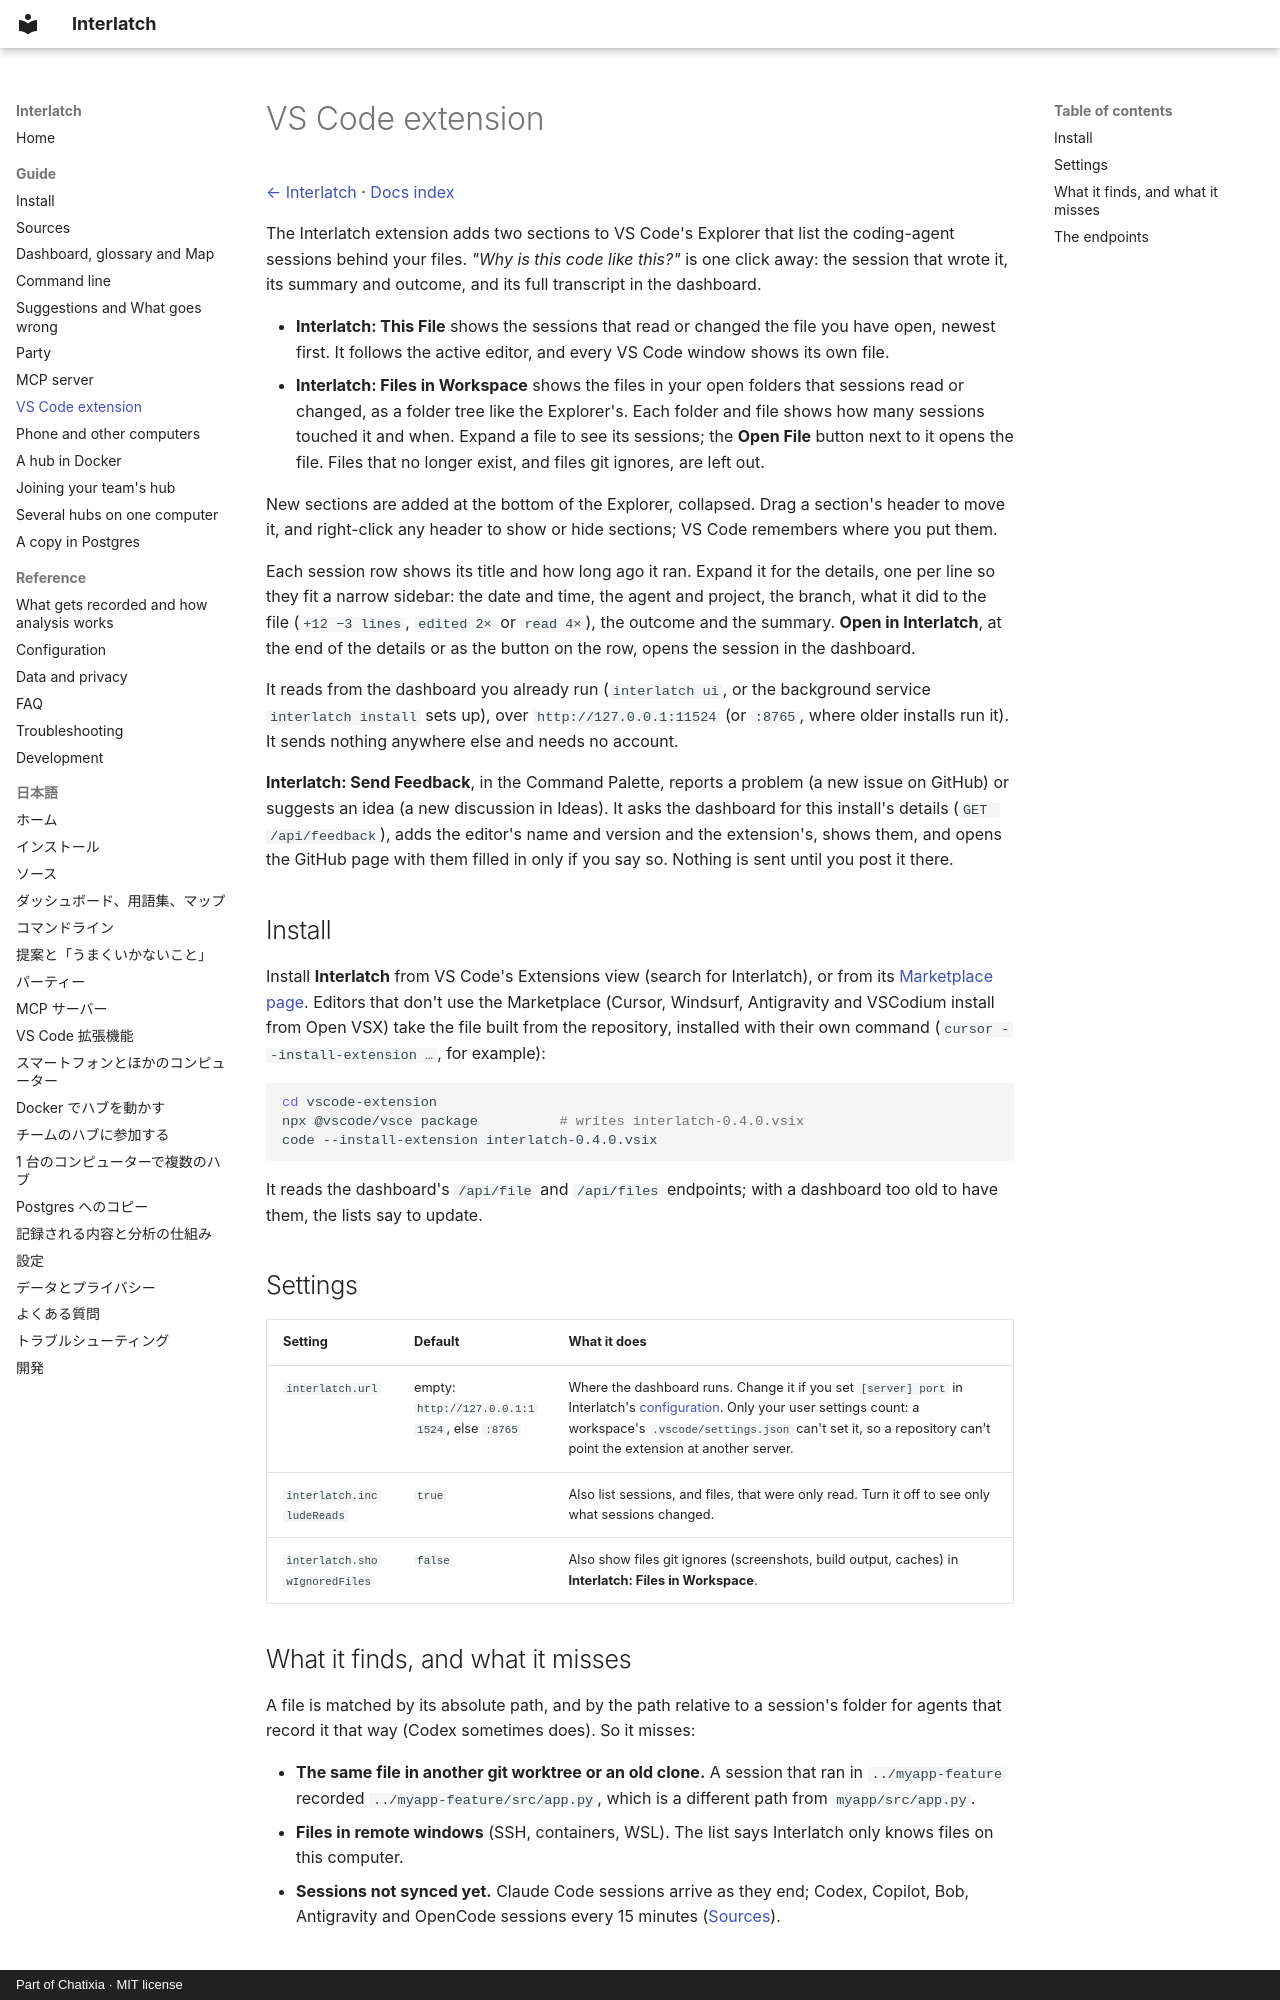

repository: Chatixia-AI/interlatch · page: vscode/index.html · generator: mkdocs · copyright: Part of Chatixia · MIT license

# VS Code extension

[← Interlatch](../README.md) · [Docs index](README.md)

The Interlatch extension adds two sections to VS Code's Explorer that list the coding-agent sessions behind your
files. *"Why is this code like this?"* is one click away: the session that wrote it, its summary and outcome, and its
full transcript in the dashboard.

- **Interlatch: This File** shows the sessions that read or changed the file you have open, newest first. It follows
  the active editor, and every VS Code window shows its own file.
- **Interlatch: Files in Workspace** shows the files in your open folders that sessions read or changed, as a folder
  tree like the Explorer's. Each folder and file shows how many sessions touched it and when. Expand a file to see its
  sessions; the **Open File** button next to it opens the file. Files that no longer exist, and files git ignores,
  are left out.

New sections are added at the bottom of the Explorer, collapsed. Drag a section's header to move it, and right-click
any header to show or hide sections; VS Code remembers where you put them.

Each session row shows its title and how long ago it ran. Expand it for the details, one per line so they fit a
narrow sidebar: the date and time, the agent and project, the branch, what it did to the file (`+12 −3 lines`,
`edited 2×` or `read 4×`), the outcome and the summary. **Open in Interlatch**, at the end of the details or as the
button on the row, opens the session in the dashboard.

It reads from the dashboard you already run (`interlatch ui`, or the background service `interlatch install` sets up),
over `http://127.0.0.1:11524` (or `:8765`, where older installs run it). It sends nothing anywhere else and needs no account.

**Interlatch: Send Feedback**, in the Command Palette, reports a problem (a new issue on GitHub) or suggests an idea (a
new discussion in Ideas). It asks the dashboard for this install's details (`GET /api/feedback`), adds the editor's
name and version and the extension's, shows them, and opens the GitHub page with them filled in only if you say so.
Nothing is sent until you post it there.

## Install

Install **Interlatch** from VS Code's Extensions view (search for Interlatch), or from its
[Marketplace page](https://marketplace.visualstudio.com/items?itemName=Chatixia-AI.interlatch). Editors that don't use
the Marketplace (Cursor, Windsurf, Antigravity and VSCodium install from Open VSX) take the file built from the
repository, installed with their own command (`cursor --install-extension …`, for example):

```bash
cd vscode-extension
npx @vscode/vsce package          # writes interlatch-0.4.0.vsix
code --install-extension interlatch-0.4.0.vsix
```

It reads the dashboard's `/api/file` and `/api/files` endpoints; with a dashboard too old to have them, the lists say to
update.

## Settings

| Setting | Default | What it does |
| --- | --- | --- |
| `interlatch.url` | empty: `http://127.0.0.1:11524`, else `:8765` | Where the dashboard runs. Change it if you set `[server] port` in Interlatch's [configuration](configuration.md). Only your user settings count: a workspace's `.vscode/settings.json` can't set it, so a repository can't point the extension at another server. |
| `interlatch.includeReads` | `true` | Also list sessions, and files, that were only read. Turn it off to see only what sessions changed. |
| `interlatch.showIgnoredFiles` | `false` | Also show files git ignores (screenshots, build output, caches) in **Interlatch: Files in Workspace**. |
